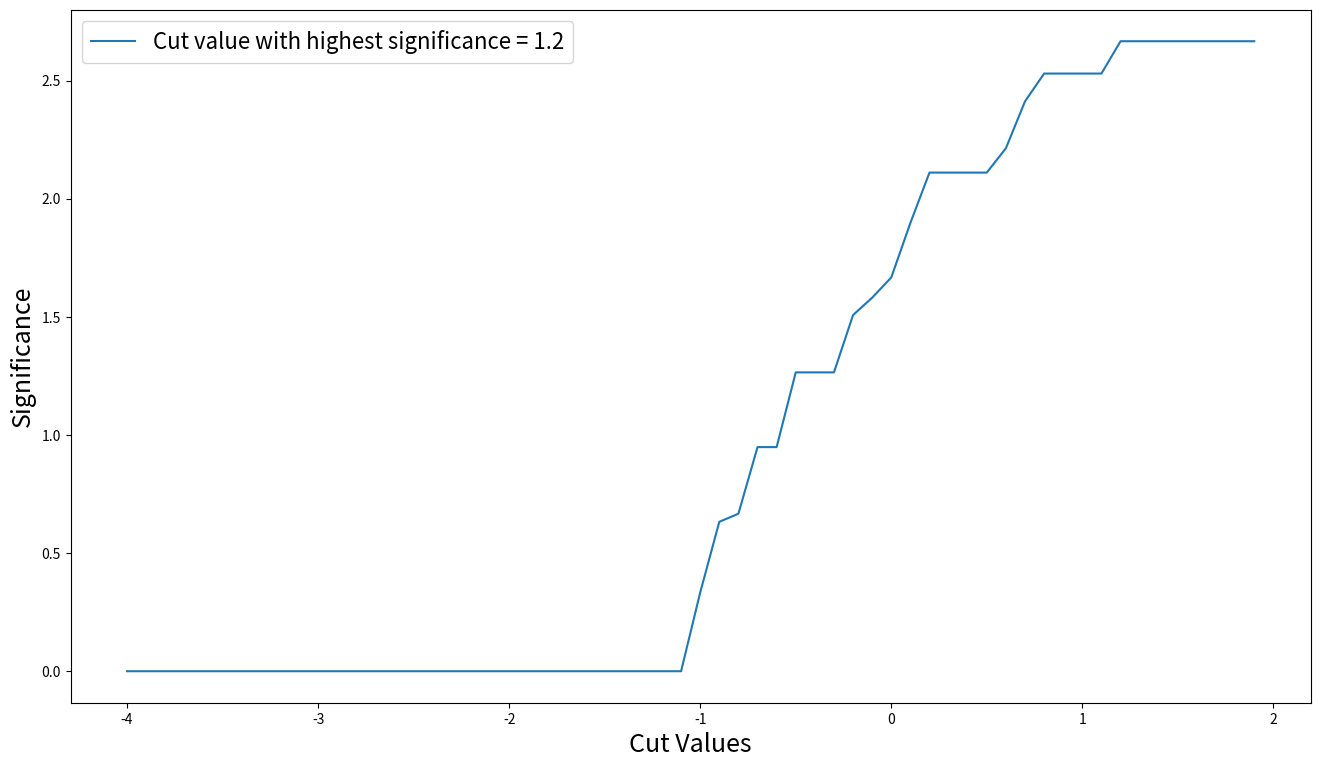

The script that saved this image:
import warnings
import numpy as np
import matplotlib.pyplot as plt

x_signal = [-1.0, -0.9, -0.7, -0.5, -0.2, 0.1, 0.2, 0.7]
x_background = [-5.0, -4.4, -3.3, -2.2, -1.5, -1.3, -0.8, -0.5, -0.1, 0.0, 0.6, 0.8, 1.2, 3.4]

x_values = np.arange(-4,2,0.1)
significance_values = []

for i in x_values:
    significance = len([x for x in x_signal if x < i])/np.sqrt(len([x for x in x_signal if x < i]) 
                                                               + len([b for b in x_background if b >i]))
    significance_values.append(significance)

plt.figure(figsize = (16,9))
plt.ylabel('Significance', size = 18)
plt.xlabel('Cut Values', size = 18)
plt.plot(x_values, significance_values,label = 'Cut value with highest significance = {}'.format(
    round(x_values[significance_values.index(max(significance_values))],1)))

plt.legend(prop = {'size':16})
plt.show()
warnings.filterwarnings('ignore')

